2-way image classification set "cats_and_dogs_filtered" from GitHub (maorsef/jb-45800-5-project-4); label vocabulary: cat, dog.

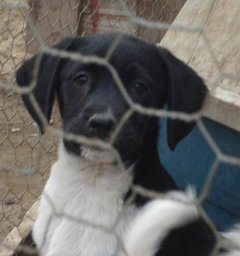
Label: dog

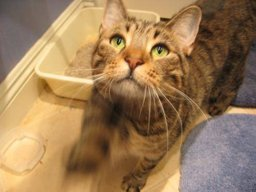
Label: cat

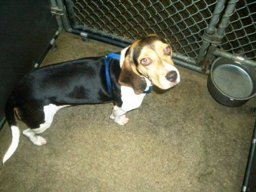
Label: dog

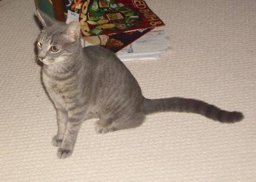
Label: cat

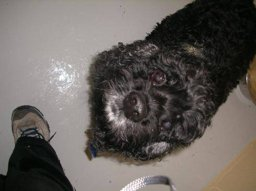
Label: dog

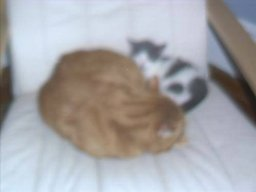
Label: cat
